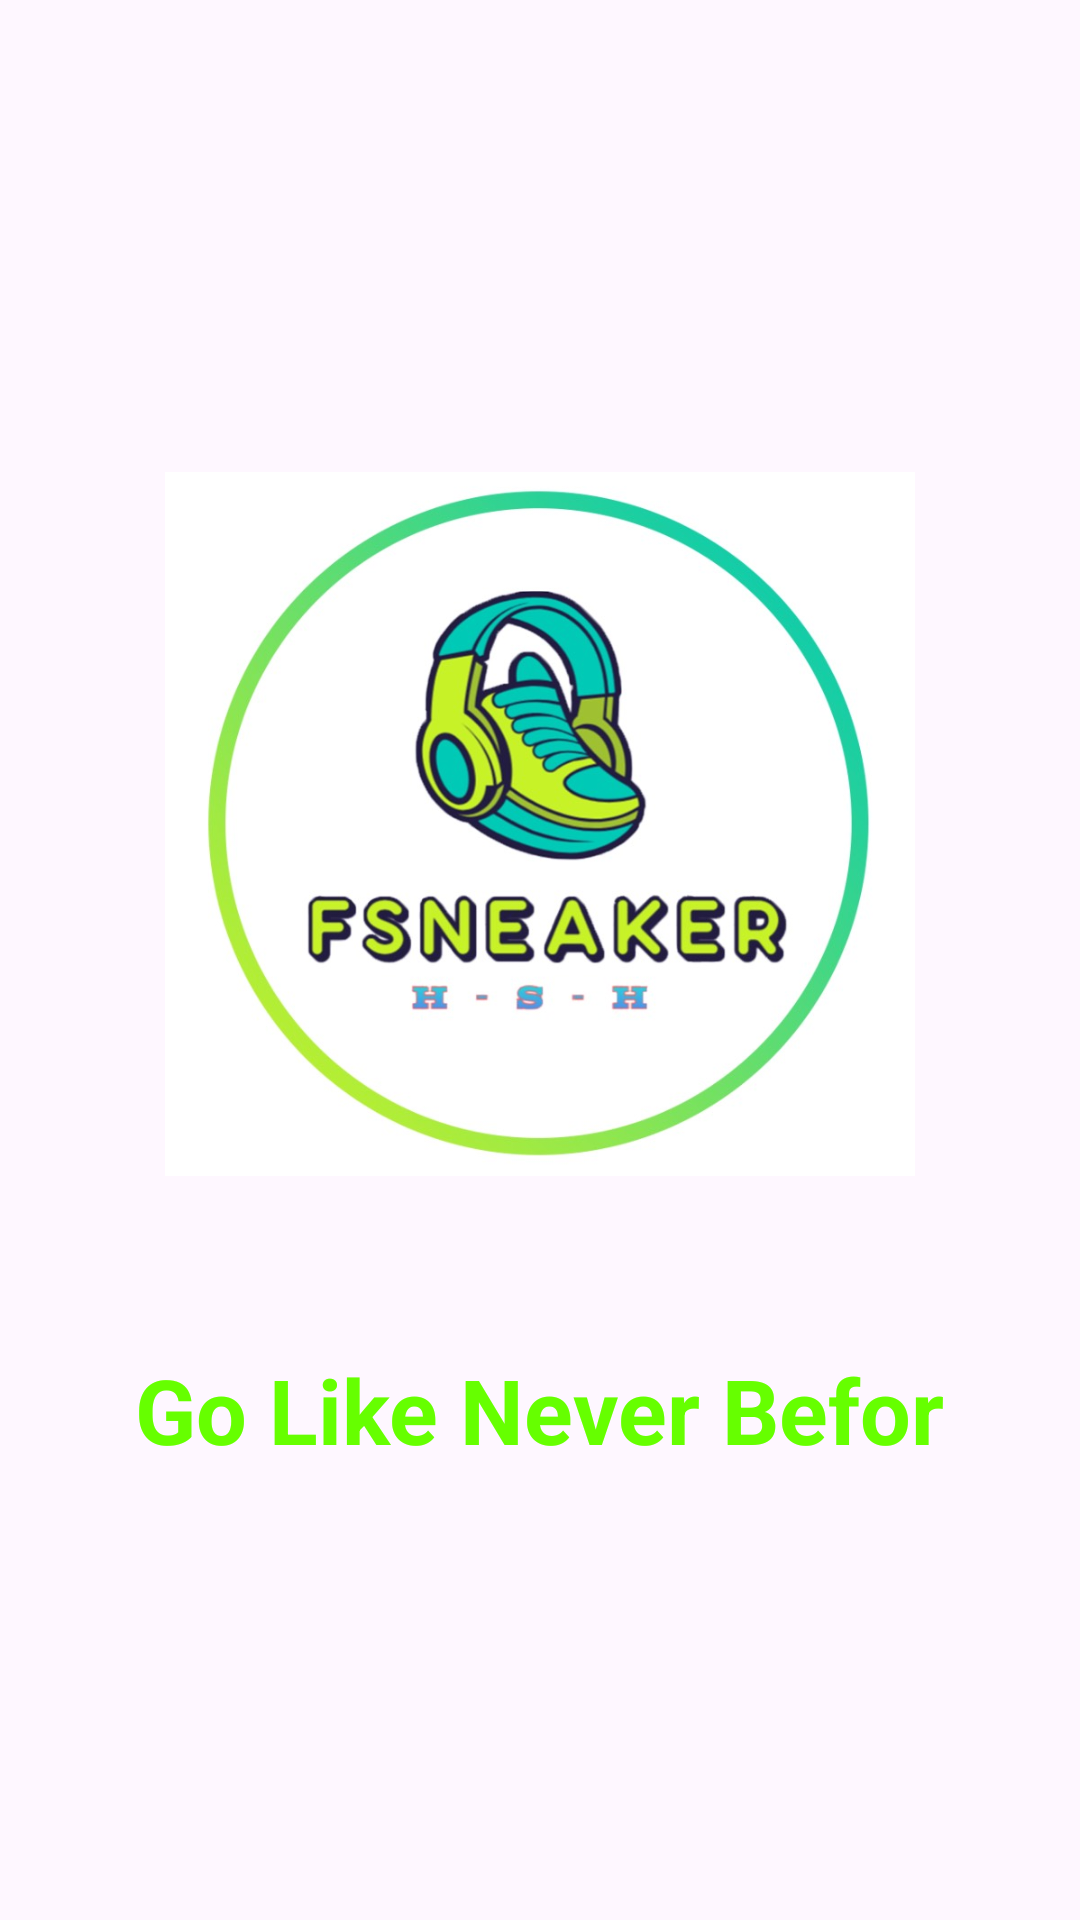

Here is an Android app screen rendered from its layout file. Give the layout XML and the strings, colors and styles it references.
<!-- AndroidManifest.xml: application theme Theme.FSNEAKER -->
<!-- res/layout/activity_welcome.xml -->
<?xml version="1.0" encoding="utf-8"?>
<LinearLayout xmlns:android="http://schemas.android.com/apk/res/android"
    xmlns:app="http://schemas.android.com/apk/res-auto"
    xmlns:tools="http://schemas.android.com/tools"
    android:layout_width="match_parent"
    android:layout_height="match_parent"
    tools:context=".Welcome"
    android:orientation="vertical"
    android:gravity="center"
    >
    <ImageView
        android:layout_width="250dp"
        android:layout_height="250dp"
        android:src="@drawable/logo"/>
    <TextView
        android:layout_width="wrap_content"
        android:layout_height="wrap_content"
        android:layout_marginTop="50dp"
        android:text="Go Like Never Befor"
        android:textSize="30dp"
        android:textStyle="bold"
        android:textColor="#66FF00"/>


</LinearLayout>
<!-- resources referenced by this layout -->
<resources>
  <!-- drawable logo: jpg bitmap (drawable, 72221 bytes) -->
  <style name="Theme.FSNEAKER" parent="Base.Theme.FSNEAKER" />
  <style name="Base.Theme.FSNEAKER" parent="Theme.Material3.DayNight.NoActionBar">
          
          
      </style>
</resources>
